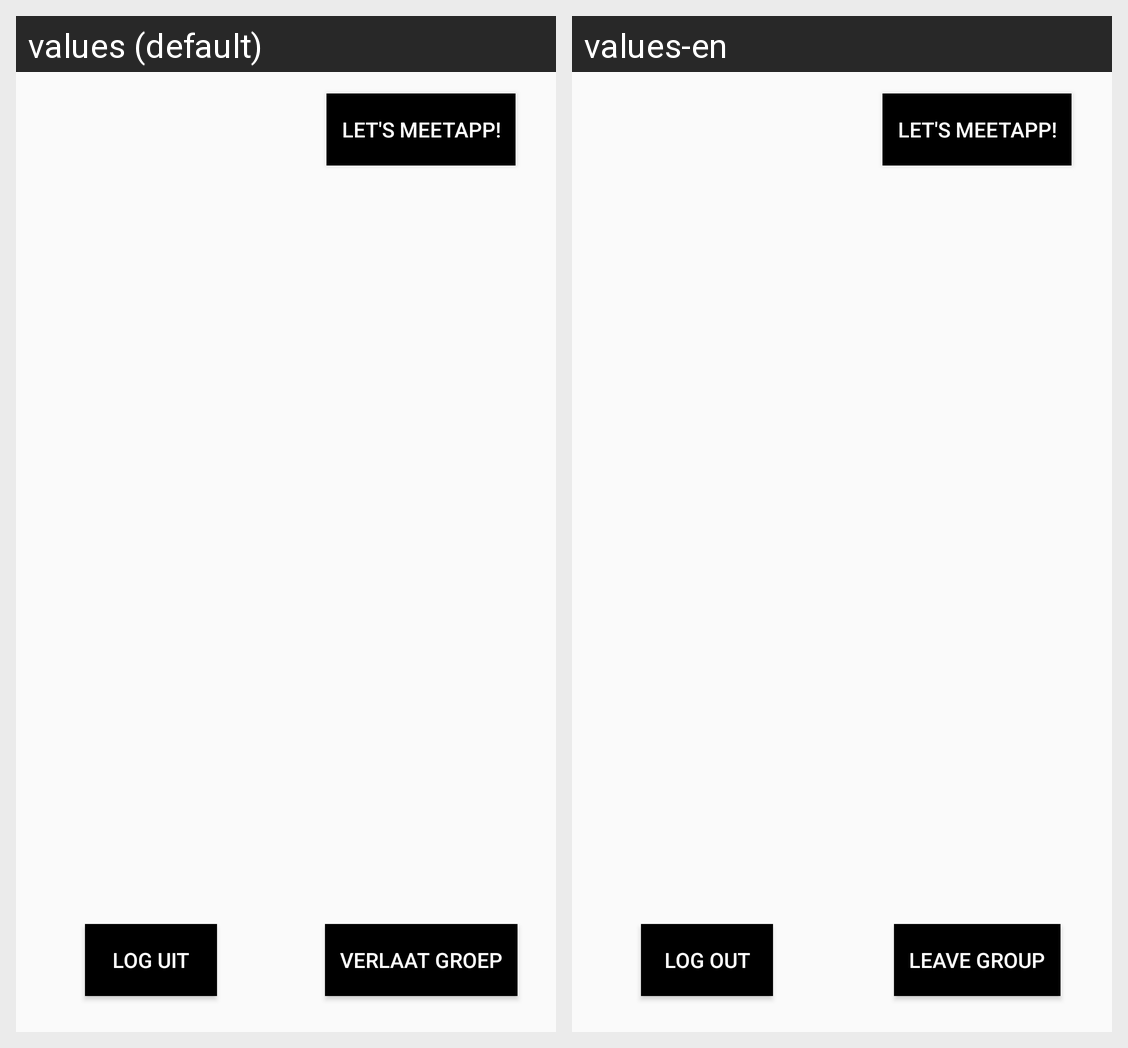

This grid shows one Android layout under two languages. Give, for every string resource on the screen, its name, the default text and each shown locale's text.
Android screen res/layout/activity_group.xml rendered under 2 locales, left to right: values (default), values-en. Device: Nexus 5 (rendered at 1080×1920; each locale shown at half size, 540×960, under a caption strip naming it); theme AppTheme.NoActionBar.
Strings drawn on this screen, with the default value and each locale's value (text and hints the layout hard-codes, and strings that could not be matched under every locale, appear in the picture but are not listed):

catchphrase
  values: Let's MeetApp!
  values-en: Let's MeetApp!

leave_group
  values: Verlaat groep
  values-en: Leave group

logout
  values: Log Uit
  values-en: Log out
